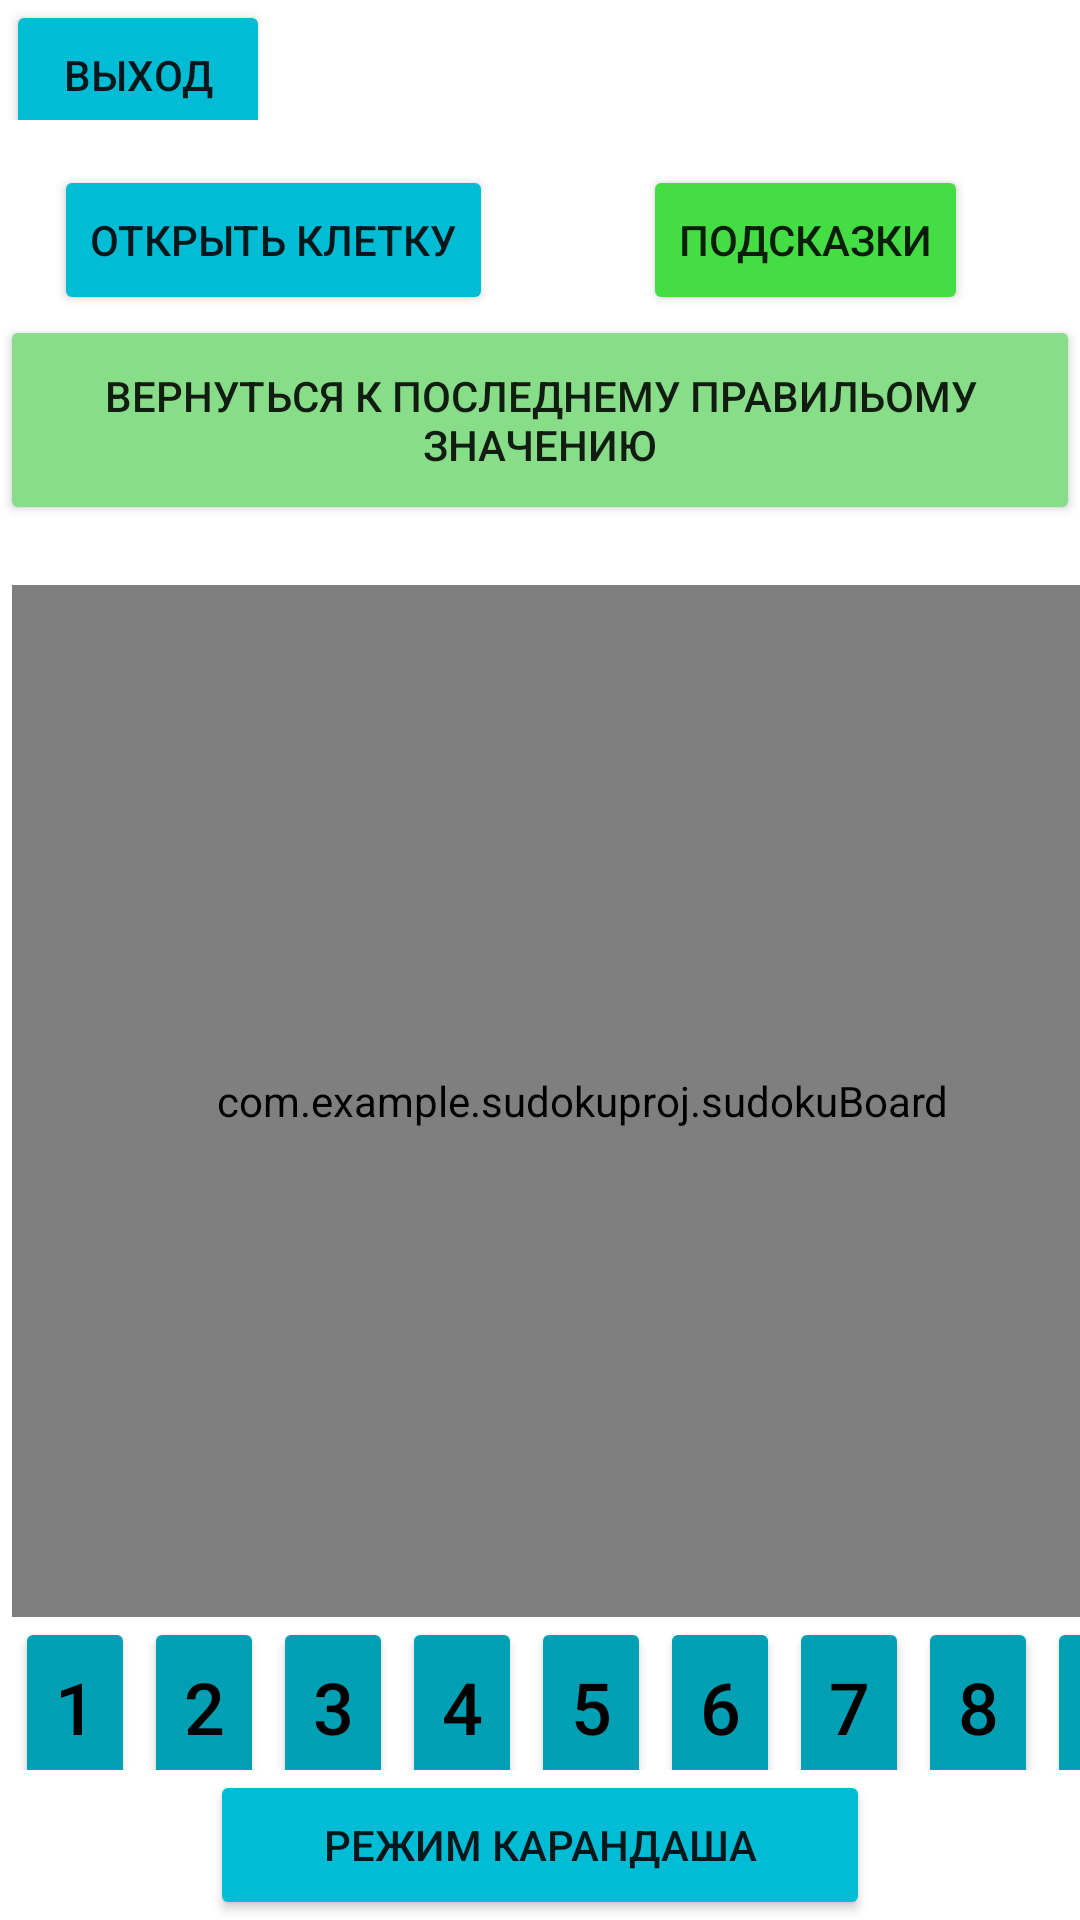

Android layout source for this screen:
<!-- AndroidManifest.xml: application theme Theme.Sudokuproj -->
<!-- res/layout/activity_game_self.xml -->
<?xml version="1.0" encoding="utf-8"?>
<LinearLayout xmlns:android="http://schemas.android.com/apk/res/android"
    xmlns:custom="http://schemas.android.com/apk/res-auto"
    xmlns:tools="http://schemas.android.com/tools"
    android:layout_width="match_parent"
    android:layout_height="match_parent"
    android:orientation="vertical"
    tools:context=".GameSelf">

    <LinearLayout
        android:layout_width="wrap_content"
        android:layout_height="40dp"
        >
        <Button
            android:layout_width="wrap_content"
            android:layout_height="50dp"
            android:backgroundTint="#00BCD4"
            android:onClick="backInMenu"
            android:layout_marginLeft="2dp"
            android:text="Выход"/>
    </LinearLayout>

        <LinearLayout
            android:layout_marginTop="15dp"
            android:layout_width="wrap_content"
            android:layout_height="50dp"
            >
        <Button
            android:layout_width="wrap_content"
            android:layout_height="50dp"
            android:backgroundTint="#00BCD4"
            android:onClick="open"
            android:layout_marginLeft="18dp"
            android:text="Открыть клетку"
            android:id="@+id/open"/>

        <Button
            android:layout_width="wrap_content"
            android:layout_height="50dp"
            android:backgroundTint="#44DD44"
            android:onClick="hin"
            android:layout_marginLeft="50dp"
            android:layout_marginRight="5dp"
            android:text="Подсказки"
            android:id="@+id/hints"/>
    </LinearLayout>

    <Button
        android:layout_width="wrap_content"
        android:layout_height="70dp"
        android:backgroundTint="#88DD88"
        android:onClick="back"
        android:layout_gravity="center"
        android:text="Вернуться к последнему правильому значению"
        android:id="@+id/back"/>

    <com.example.sudokuproj.sudokuBoard
        android:id="@+id/sudokuBoard"
        android:layout_width="380dp"
        android:layout_height="380dp"
        android:layout_marginTop="20dp"
        android:layout_weight="4"
        android:layout_marginLeft="4dp"
        custom:cellFillColor="#6600DDFF"
        custom:cellsHighlightColor="#2600DDFF"
        custom:layout_constraintBottom_toBottomOf="parent"
        custom:layout_constraintEnd_toEndOf="parent"
        custom:layout_constraintStart_toStartOf="parent"
        custom:layout_constraintTop_toTopOf="parent"
        custom:layout_editor_absoluteY="230dp"></com.example.sudokuproj.sudokuBoard>

    <LinearLayout
        android:layout_width="match_parent"
        android:layout_height="60dp"
        android:layout_weight="1"
        android:orientation="horizontal">

        <Button
            android:id="@+id/button1"
            android:layout_width="40dp"
            android:layout_height="60dp"
            android:layout_marginLeft="5dp"
            android:layout_marginRight="3dp"
            android:width="40dp"
            android:onClick="OnePress"
            android:text="@string/one"
            android:textColor="@color/black"
            android:textSize="24sp"
            android:backgroundTint="#00A0B4"
            />

        <Button
            android:id="@+id/button2"
            android:layout_width="40dp"
            android:layout_height="60dp"
            android:layout_marginRight="3dp"
            android:onClick="TwoPress"
            android:text="@string/two"
            android:textColor="@color/black"
            android:textSize="24sp"
            tools:ignore="MissingConstraints"
            android:backgroundTint="#00A0B4"
            />

        <Button
            android:id="@+id/button3"
            android:layout_width="40dp"
            android:layout_height="60dp"
            android:layout_marginRight="3dp"
            android:onClick="ThreePress"
            android:text="3"
            android:textColor="@color/black"
            android:textSize="24sp"
            android:backgroundTint="#00A0B4"/>

        <Button
            android:id="@+id/button4"
            android:layout_width="40dp"
            android:layout_height="60dp"
            android:layout_marginRight="3dp"
            android:onClick="FourPress"
            android:text="@string/four"
            android:textColor="@color/black"
            android:textSize="24sp"
            android:backgroundTint="#00A0B4"/>

        <Button
            android:id="@+id/button5"
            android:layout_width="40dp"
            android:layout_height="60dp"
            android:layout_marginRight="3dp"
            android:onClick="FivePress"
            android:text="@string/five"
            android:textColor="@color/black"
            android:textSize="24sp"
            android:backgroundTint="#00A0B4"/>

        <Button
            android:id="@+id/button6"
            android:layout_width="40dp"
            android:layout_height="60dp"
            android:layout_marginRight="3dp"
            android:onClick="SixPress"
            android:text="@string/six"
            android:textColor="@color/black"
            android:textSize="24sp"
            android:backgroundTint="#00A0B4"/>

        <Button
            android:id="@+id/button7"
            android:layout_width="40dp"
            android:layout_height="60dp"
            android:layout_marginRight="3dp"
            android:onClick="SevenPress"
            android:text="@string/seven"
            android:textColor="@color/black"
            android:textSize="24sp"
            android:backgroundTint="#00A0B4"/>

        <Button
            android:id="@+id/button8"
            android:layout_width="40dp"
            android:layout_height="60dp"
            android:layout_marginRight="3dp"
            android:onClick="EightPress"
            android:text="8"
            android:textColor="@color/black"
            android:textSize="24sp"
            android:backgroundTint="#00A0B4"/>

        <Button
            android:id="@+id/button9"
            android:layout_width="40dp"
            android:layout_height="60dp"
            android:onClick="NinePress"
            android:text="9"
            android:textColor="@color/black"
            android:textSize="24sp"
            android:backgroundTint="#00A0B4"/>

    </LinearLayout>
    <LinearLayout
        android:layout_width="match_parent"
        android:layout_height="wrap_content">

        <Button
            android:layout_width="match_parent"
            android:layout_height="50dp"
            android:backgroundTint="#00BCD4"
            android:layout_marginRight="70dp"
            android:layout_marginLeft="70dp"
            android:onClick="takePutPensil"
            android:text="Режим карандаша"
            android:layout_gravity="center"/>
    </LinearLayout>


</LinearLayout>
<!-- resources referenced by this layout -->
<resources>
  <string name="five">5</string>
  <string name="four">4</string>
  <string name="one">1</string>
  <string name="seven">7</string>
  <string name="six">6</string>
  <string name="two">2</string>
  <style name="Theme.Sudokuproj" parent="Theme.MaterialComponents.DayNight.DarkActionBar">
          
          <item name="colorPrimary">@color/purple_500</item>
          <item name="colorPrimaryVariant">@color/purple_700</item>
          <item name="colorOnPrimary">@color/white</item>
          
          <item name="colorSecondary">@color/teal_200</item>
          <item name="colorSecondaryVariant">@color/teal_700</item>
          <item name="colorOnSecondary">@color/black</item>
          
          <item name="android:statusBarColor" tools:targetApi="l">?attr/colorPrimaryVariant</item>
          
      </style>
  <!-- not gathered from this repository: default colours our renderer supplied (Android Studio template values) -->
  <color name="purple_500">#FF6200EE</color>
  <color name="purple_700">#FF3700B3</color>
  <color name="teal_200">#FF03DAC5</color>
  <color name="teal_700">#FF018786</color>
  <color name="black">#FF000000</color>
  <color name="white">#FFFFFFFF</color>
</resources>
